pico-8 play session: no input (idle), after a click and taps of 🅾, ❎, 🅾+❎, 🅾 in the second before t = 0

[t = 1 s] idle ~1s (no d-pad/buttons)
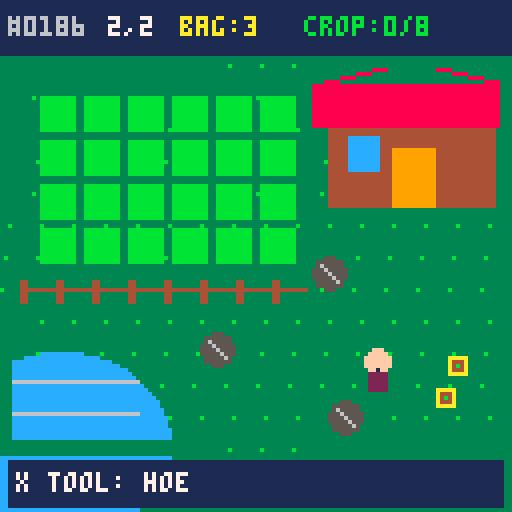
[t = 2 s] idle ~2s (no d-pad/buttons)
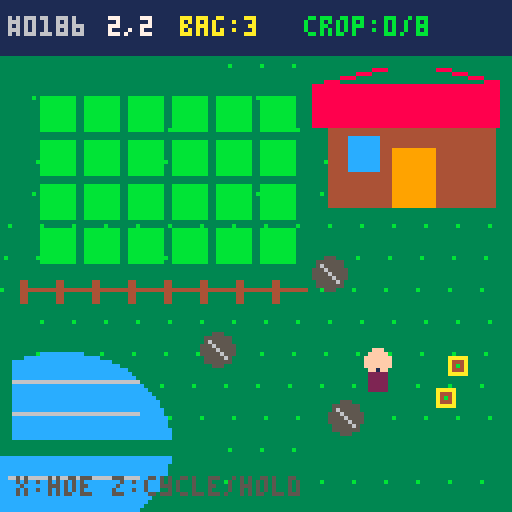

pico-8 cartridge
version 43
__lua__
-- aggreculture
-- homestead sketch v1

run_seed=186

function _init()
 mode="seed_select"
end

function reset_farm()
 p={x=94,y=92,dx=0,dy=1}
 plots={}
 goal=5+flr(rnd(4))
 seeds=3+flr(rnd(3))
 harvest=0
 tick=0
 growth_rate=120+flr(rnd(5))*15
 spawn_base=260+flr(rnd(5))*20
 spawn_t=spawn_base
 blight_speed=.35+rnd(.2)
 crop_col=rnd(1)<.5 and 10 or 11
 crop_leaf=11
 swing_t=0
 active_tool=1
 z_hold=0
 z_ready=false
 msg="world "..seed_text().." is growing"
 msg_t=150
 for row=0,3 do
  for col=0,5 do
   add(plots,{x=10+col*11,y=24+row*11,s=0,age=0})
  end
 end
 generate_map()
 enter_room(1,1,94,92)
end

function start_overworld()
 srand(run_seed)
 reset_farm()
 mode="overworld"
 sfx(0)
end

function _update60()
 if mode=="seed_select" then
  update_seed_select()
  return
 end
 if mode=="tool_menu" then
  update_tool_menu()
  return
 end
 if mode=="win" then
  if btnp(4) or btnp(5) then
   mode="seed_select"
  end
  return
 end

 tick+=1
 if msg_t>0 then msg_t-=1 end
 if swing_t>0 then swing_t-=1 end
 update_player()
 update_crops()
 if wx==1 and wy==1 then
  update_pests()
  spawn_t-=1
  if spawn_t<=0 then
   spawn_blight()
   spawn_t=max(140,spawn_base-harvest*18)
  end
 end

 update_tool_input()
 if mode=="overworld" and btnp(5) then use_active_tool() end
end

function update_tool_input()
 if not z_ready then
  if not btn(4) then z_ready=true end
  return
 end
 if btn(4) then
  z_hold+=1
  if z_hold>=24 then
   mode="tool_menu"
   sfx(2)
  end
 elseif z_hold>0 then
  active_tool=3-active_tool
  z_hold=0
  say("x tool: "..tool_name())
  sfx(2)
 end
end

function update_tool_menu()
 if btnp(0) or btnp(2) then
  active_tool=1
  sfx(1)
 end
 if btnp(1) or btnp(3) then
  active_tool=2
  sfx(1)
 end
 if not btn(4) then
  mode="overworld"
  z_hold=0
  say("x tool: "..tool_name())
 end
end

function tool_name()
 return active_tool==1 and "hoe" or "farm"
end

function use_active_tool()
 if active_tool==1 then swing_hoe() else use_plot() end
end

function update_seed_select()
 local changed=false
 if btnp(0) then run_seed-=1 changed=true end
 if btnp(1) then run_seed+=1 changed=true end
 if btnp(2) then run_seed+=100 changed=true end
 if btnp(3) then run_seed-=100 changed=true end
 run_seed=(run_seed+10000)%10000
 if changed then sfx(1) end
 if btnp(5) then
  run_seed=flr(rnd(10000))
  sfx(2)
 end
 if btnp(4) then start_overworld() end
end

function seed_text()
 local s=tostr(run_seed)
 while #s<4 do s="0"..s end
 return s
end

function room_at(x,y)
 if x<0 or x>2 or y<0 or y>2 then return nil end
 return rooms[y*3+x+1]
end

function connect_rooms(x,y,dx,dy)
 local a=room_at(x,y)
 local b=room_at(x+dx,y+dy)
 if not a or not b then return end
 if dx==1 then a.exits.e=true b.exits.w=true end
 if dx==-1 then a.exits.w=true b.exits.e=true end
 if dy==1 then a.exits.s=true b.exits.n=true end
 if dy==-1 then a.exits.n=true b.exits.s=true end
end

function generate_map()
 rooms={}
 for y=0,2 do
  for x=0,2 do
   add(rooms,{
    x=x,y=y,
    biome=flr(rnd(3))+1,
    exits={n=false,e=false,s=false,w=false},
    obstacles={},supplies={},pests={},plots={},marks={}
   })
  end
 end
 room_at(1,1).biome=0

 -- every room gets a route toward the farm
 for y=0,2 do
  for x=0,2 do
   if x<1 then connect_rooms(x,y,1,0)
   elseif x>1 then connect_rooms(x,y,-1,0)
   elseif y<1 then connect_rooms(x,y,0,1)
   elseif y>1 then connect_rooms(x,y,0,-1) end
  end
 end

 -- the seed adds optional loops to the guaranteed routes
 for y=0,2 do
  for x=0,1 do
   if rnd(1)<.4 then connect_rooms(x,y,1,0) end
  end
 end
 for y=0,1 do
  for x=0,2 do
   if rnd(1)<.4 then connect_rooms(x,y,0,1) end
  end
 end

 for r in all(rooms) do generate_room(r) end
 room_at(1,1).plots=plots
end

function generate_room(r)
 local obstacle_count=r.biome==0 and 3 or 7+flr(rnd(5))
 local supply_count=r.biome==0 and 2 or 1+flr(rnd(3))
 for i=1,obstacle_count do
  local x,y=find_open_spot(r)
  add(r.obstacles,{x=x,y=y,k=flr(rnd(2))+1})
 end
 for i=1,supply_count do
  local x,y=find_open_spot(r)
  add(r.supplies,{x=x,y=y})
 end
end

function find_open_spot(r)
 for tries=1,40 do
  local x=8+flr(rnd(113))
  local y=22+flr(rnd(84))
  if open_spot(r,x,y) then return x,y end
 end
 return 60+rnd(12),100+rnd(8)
end

function open_spot(r,x,y)
 if r.biome==0 then
  if x<79 and y<78 then return false end
  if x>78 and y<64 then return false end
  if x<43 and y>86 then return false end
  if abs(x-94)+abs(y-92)<18 then return false end
 end
 if r.exits.n and y<30 and abs(x-64)<13 then return false end
 if r.exits.s and y>96 and abs(x-64)<13 then return false end
 if r.exits.w and x<24 and abs(y-64)<13 then return false end
 if r.exits.e and x>104 and abs(y-64)<13 then return false end
 for o in all(r.obstacles) do
  if abs(x-o.x)+abs(y-o.y)<11 then return false end
 end
 for s in all(r.supplies) do
  if abs(x-s.x)+abs(y-s.y)<9 then return false end
 end
 return true
end

function enter_room(x,y,px,py)
 wx=x wy=y
 local r=room_at(wx,wy)
 obstacles=r.obstacles
 supplies=r.supplies
 pests=r.pests
 plots=r.plots
 marks=r.marks
 p.x=px p.y=py
 if not (wx==1 and wy==1) then
  say(biome_name(r.biome).." "..(wx+1)..","..(wy+1))
 end
end

function biome_name(b)
 if b==1 then return "meadow" end
 if b==2 then return "grove" end
 return "stonewild"
end

function update_player()
 local mx=0
 local my=0
 if btn(0) then mx=-1 end
 if btn(1) then mx=1 end
 if btn(2) then my=-1 end
 if btn(3) then my=1 end

 if mx!=0 or my!=0 then
  if mx!=0 and my!=0 then mx*=.7 my*=.7 end
  local nx=p.x+mx
  local ny=p.y+my
  if not blocked(nx,p.y) then p.x=nx end
  if not blocked(p.x,ny) then p.y=ny end
  if abs(mx)>abs(my) then
   p.dx=sgn(mx) p.dy=0
  else
   p.dx=0 p.dy=sgn(my)
  end
  collect_supplies()
  try_travel()
 end
end

function blocked(x,y)
 local r=room_at(wx,wy)
 if x<2 and (not r.exits.w or abs(y-64)>10) then return true end
 if x>125 and (not r.exits.e or abs(y-64)>10) then return true end
 if y<16 and (not r.exits.n or abs(x-64)>10) then return true end
 if y>111 and (not r.exits.s or abs(x-64)>10) then return true end
 if r.biome==0 then
  if x>81 and y>18 and y<53 then return true end
  if x<42 and y>88 then return true end
 end
 for o in all(obstacles) do
  if abs(x-o.x)<5 and abs(y-o.y)<5 then return true end
 end
 return false
end

function try_travel()
 if p.x<0 then
  enter_room(wx-1,wy,123,p.y)
 elseif p.x>127 then
  enter_room(wx+1,wy,4,p.y)
 elseif p.y<13 then
  enter_room(wx,wy-1,p.x,108)
 elseif p.y>114 then
  enter_room(wx,wy+1,p.x,19)
 end
end

function collect_supplies()
 for i=#supplies,1,-1 do
  local s=supplies[i]
  if abs(p.x-s.x)+abs(p.y-s.y)<7 then
   deli(supplies,i)
   seeds+=1
   say("found a wild seed")
   sfx(4)
  end
 end
end

function plot_ahead()
 local fx=p.x+p.dx*7
 local fy=p.y+p.dy*7
 for q in all(plots) do
  if abs(q.x+4-fx)<7 and abs(q.y+4-fy)<7 then return q end
 end
end

function use_plot()
 local q=plot_ahead()
 if not q then
  say("face a garden plot")
  sfx(3)
  return
 end

 if q.s==0 then
  q.s=1
  say("soil tilled")
  sfx(1)
 elseif q.s==1 then
  if seeds<=0 then
   say("no seeds--harvest or defend")
   sfx(3)
  else
   q.s=2 q.age=0 seeds-=1
   say("seed planted")
   sfx(2)
  end
 elseif q.s==2 then
  say("still growing")
  sfx(3)
 else
 q.s=1 q.age=0
  harvest+=1 seeds+=2
  say("harvest! seeds returned")
  sfx(4)
  if harvest>=goal then
   mode="win"
   sfx(5)
  end
 end
end

function update_crops()
 if tick%growth_rate!=0 then return end
 for r in all(rooms) do
  for q in all(r.plots) do
   if q.s==2 then
    q.age+=1
    if q.age>=3 then q.s=3 end
   end
  end
 end
end

function any_crop()
 for q in all(plots) do
  if q.s>=2 then return true end
 end
 return false
end

function nearest_crop(e)
 local best=nil
 local bd=999
 for q in all(plots) do
  if q.s>=2 then
   local d=abs(e.x-q.x-4)+abs(e.y-q.y-4)
   if d<bd then bd=d best=q end
  end
 end
 return best
end

function spawn_blight()
 if #pests>=4 or not any_crop() then return end
 local side=flr(rnd(4))
 local e={x=2,y=16+rnd(108),step=0}
 if side==1 then e.x=125 end
 if side==2 then e.x=44+rnd(36) e.y=16 end
 if side==3 then e.x=44+rnd(36) e.y=125 end
 add(pests,e)
 say("a blight smells the field!")
 sfx(6)
end

function update_pests()
 if tick%3!=0 then return end
 for i=#pests,1,-1 do
  local e=pests[i]
  local q=nearest_crop(e)
  if q then
   local tx=q.x+4
   local ty=q.y+4
   if abs(e.x-tx)+abs(e.y-ty)<5 then
    q.s=1 q.age=0
    deli(pests,i)
    say("blight ate a crop")
    sfx(7)
   else
    if abs(tx-e.x)>1 then e.x+=sgn(tx-e.x)*blight_speed end
    if abs(ty-e.y)>1 then e.y+=sgn(ty-e.y)*blight_speed end
   end
  end
 end
end

function swing_hoe()
 swing_t=10
 local hx=p.x+p.dx*10
 local hy=p.y+p.dy*10
 local hit=false
 for i=#pests,1,-1 do
  local e=pests[i]
  if abs(e.x-hx)+abs(e.y-hy)<12 then
   deli(pests,i)
   seeds+=1
   hit=true
  end
 end
 if hit then
  say("blight cleared! +1 seed")
  sfx(4)
 else
  work_ground(hx,hy)
 end
end

function work_ground(hx,hy)
 local tx=flr(hx/9)*9
 local ty=flr(hy/9)*9
 if plot_near(tx,ty) then
  say("that soil is already farmable")
  sfx(3)
  return
 end
 if not terrain_can_till(tx,ty) then
  say("clear ground needed")
  sfx(3)
  return
 end

 local mark,mi=find_mark(tx,ty)
 if not mark then
  mark={x=tx,y=ty,h=0}
  add(marks,mark)
  mi=#marks
 end
 mark.h+=1
 local need=hoe_need(room_at(wx,wy).biome)
 if mark.h>=need then
  deli(marks,mi)
  add(plots,{x=tx,y=ty,s=1,age=0})
  say("new farm plot ready")
  sfx(4)
 else
  say("working soil "..mark.h.."/"..need)
  sfx(1)
 end
end

function hoe_need(b)
 if b==2 then return 3 end
 if b==3 then return 4 end
 return 2
end

function find_mark(x,y)
 for i=1,#marks do
  local m=marks[i]
  if m.x==x and m.y==y then return m,i end
 end
end

function plot_near(x,y)
 for q in all(plots) do
  if abs(q.x+4-x-4)<9 and abs(q.y+4-y-4)<9 then return q end
 end
end

function terrain_can_till(x,y)
 local r=room_at(wx,wy)
 local cx=x+4
 local cy=y+4
 if x<4 or x>116 or y<18 or y>101 then return false end
 if r.biome==0 then
  if x<79 and y<78 then return false end
  if x>77 and y<54 then return false end
  if cx<43 and cy>86 then return false end
 end
 if r.exits.n and y<30 and abs(cx-64)<13 then return false end
 if r.exits.s and y>96 and abs(cx-64)<13 then return false end
 if r.exits.w and x<24 and abs(cy-64)<13 then return false end
 if r.exits.e and x>104 and abs(cy-64)<13 then return false end
 for o in all(obstacles) do
  if abs(cx-o.x)+abs(cy-o.y)<11 then return false end
 end
 for s in all(supplies) do
  if abs(cx-s.x)+abs(cy-s.y)<9 then return false end
 end
 return true
end

function say(t)
 msg=t msg_t=120
end

function _draw()
 if mode=="seed_select" then
  draw_seed_select()
 elseif mode=="tool_menu" then
  draw_world()
  draw_tool_screen()
 elseif mode=="win" then
  draw_world()
  rectfill(15,43,112,86,1)
  rect(15,43,112,86,10)
  print("morning harvest!",33,50,11)
  print("the farm fights back.",25,62,7)
  print("z: choose a new world seed",13,75,6)
 else
  draw_world()
 end
end

function draw_seed_select()
 cls(3)
 for y=0,127,8 do
  for x=0,127,8 do
   if (x+y)%16==0 then pset(x,y,11) end
  end
 end
 print("world seed",44,8,11)
 print("the overworld grows from here",10,17,6)
 rectfill(24,31,103,59,1)
 rect(24,31,103,59,10)
 print("seed",55,36,5)
 print(seed_text(),56,47,10)
 print("same seed = same wild farm",14,67,7)
 print("generates 9 screens:",25,78,6)
 print("routes + biomes",32,87,5)
 print("obstacles + caches",27,95,5)
 print("farm + blight pressure",21,103,5)
 print("lr +/-1  ud +/-100",25,115,7)
 print("z grow  x random",34,122,10)
end

function draw_world()
 local r=room_at(wx,wy)
 local ground=ground_col(r.biome)
 local detail=detail_col(r.biome)
 cls(ground)
 -- grass texture
 for y=16,127,8 do
  for x=0,127,8 do
   pset(x+(y%3),y,detail)
  end
 end

 -- header
 rectfill(0,0,127,13,1)
 print("#"..seed_text(),2,4,6)
 print((wx+1)..","..(wy+1),27,4,7)
 print("bag:"..seeds,45,4,10)
 print("crop:"..harvest.."/"..goal,76,4,11)

 if r.biome==0 then
  -- pond
  ovalfill(-12,88,42,134,12)
  for y=95,122,8 do line(2,y,34,y,6) end

  -- farmhouse
  rectfill(82,24,123,51,4)
  rectfill(78,21,127,31,8)
  line(78,21,102,15,8)
  line(102,15,127,21,8)
  rectfill(98,37,108,51,9)
  rectfill(87,34,94,42,12)

  for x=5,76,9 do
   rectfill(x,70,x+1,75,4)
   line(x,72,x+8,72,4)
  end
 end

 for m in all(marks) do draw_mark(m) end
 for q in all(plots) do draw_plot(q) end
 draw_edges(r)
 for o in all(obstacles) do draw_obstacle(o) end
 for s in all(supplies) do draw_supply(s) end
 for e in all(pests) do draw_blight(e) end
 draw_farmer()

 if msg_t>0 then
  rectfill(2,115,125,126,1)
  print(msg,4,118,7)
 else
  print("x:"..tool_name().." z:cycle/hold",4,119,5)
 end
end

function draw_tool_screen()
 rectfill(12,25,115,101,1)
 rect(12,25,115,101,10)
 print("tool belt",46,31,7)

 draw_tool_card(18,43,59,78,1,"hoe")
 draw_tool_card(68,43,109,78,2,"farm")

 -- hoe icon
 line(29,54,45,70,10)
 line(26,55,32,49,6)
 line(25,54,31,60,6)
 -- farm icon
 rectfill(78,52,98,70,4)
 line(80,57,96,57,9)
 line(80,64,96,64,9)
 draw_crop(88,63,2,crop_col)

 print("hold z + arrows choose",22,86,6)
 print("release z: x uses "..tool_name(),16,94,7)
end

function draw_tool_card(x1,y1,x2,y2,id,name)
 local active=id==active_tool
 rectfill(x1,y1,x2,y2,active and 5 or 0)
 rect(x1,y1,x2,y2,active and 10 or 5)
 print(name,x1+12,y1+4,active and 10 or 6)
end

function ground_col(b)
 if b==1 then return 11 end
 if b==3 then return 5 end
 return 3
end

function detail_col(b)
 if b==1 then return 3 end
 if b==2 then return 1 end
 if b==3 then return 6 end
 return 11
end

function draw_edges(r)
 local c=r.biome==3 and 6 or 3
 if r.exits.n then
  rectfill(0,14,52,16,c) rectfill(76,14,127,16,c)
 else rectfill(0,14,127,16,c) end
 if r.exits.s then
  rectfill(0,110,52,113,c) rectfill(76,110,127,113,c)
 else rectfill(0,110,127,113,c) end
 if r.exits.w then
  rectfill(0,17,2,52,c) rectfill(0,76,2,109,c)
 else rectfill(0,17,2,109,c) end
 if r.exits.e then
  rectfill(125,17,127,52,c) rectfill(125,76,127,109,c)
 else rectfill(125,17,127,109,c) end
end

function draw_plot(q)
 rectfill(q.x,q.y,q.x+8,q.y+8,q.s==0 and 11 or 4)
 if q.s>0 then
  line(q.x+1,q.y+2,q.x+7,q.y+2,9)
  line(q.x+1,q.y+5,q.x+7,q.y+5,9)
 end
 if q.s==2 then draw_crop(q.x+4,q.y+5,q.age,crop_col) end
 if q.s==3 then draw_crop(q.x+4,q.y+5,3,crop_col) end
end

function draw_mark(m)
 rectfill(m.x,m.y,m.x+8,m.y+8,4)
 rect(m.x,m.y,m.x+8,m.y+8,9)
 for i=1,m.h do
  local yy=m.y+1+i*2
  line(m.x+1,yy,m.x+7,yy,5)
 end
end

function draw_crop(x,y,age,col)
 local h=1+age*2
 line(x,y,x,y-h,col)
 if age>1 then
  pset(x-1,y-h+1,crop_leaf)
  pset(x+1,y-h+2,crop_leaf)
 end
 if age>=3 then circfill(x,y-h,2,col) end
end

function draw_obstacle(o)
 if o.k==1 then
  circfill(o.x,o.y,4,5)
  line(o.x-2,o.y-2,o.x+2,o.y+2,6)
 else
  rectfill(o.x-1,o.y,o.x+1,o.y+5,4)
  circfill(o.x,o.y-3,5,3)
  circfill(o.x-2,o.y-4,3,11)
 end
end

function draw_supply(s)
 rectfill(s.x-2,s.y-2,s.x+2,s.y+2,4)
 rect(s.x-2,s.y-2,s.x+2,s.y+2,10)
 pset(s.x,s.y,11)
end

function draw_farmer()
 local x=flr(p.x)
 local y=flr(p.y)
 circfill(x,y-2,3,15)
 rectfill(x-2,y+1,x+2,y+5,2)
 pset(x+p.dx*2,y-2+p.dy*2,1)
 if swing_t>0 then
  local hx=x+p.dx*8
  local hy=y+p.dy*8
  line(x+p.dx*3,y+p.dy*3,hx,hy,10)
  circ(hx,hy,2,10)
 end
end

function draw_blight(e)
 local x=flr(e.x)
 local y=flr(e.y)
 circfill(x,y,3,2)
 pset(x-1,y-1,8)
 pset(x+1,y-1,8)
 line(x-3,y-3,x-5,y-5,8)
 line(x+3,y-3,x+5,y-5,8)
end
